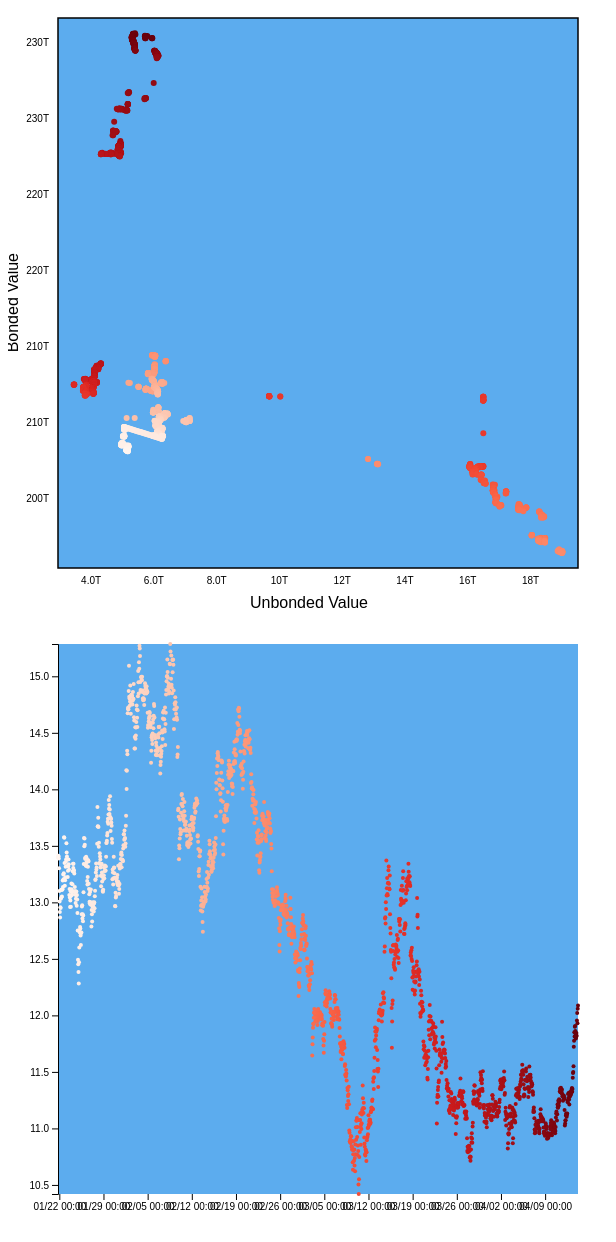
D3 v6 page, settled after 480 driven frames (8 s of simulated time); the page loaded 3 data file(s).


// ── app2.js
const colors = ["red", "orange", "yellow", "green", "blue", "indigo", "violet"];
var selectedClusters = [];
var circles2 = null;
var color2 = null;
function isColorInUse(color) {
    return selectedClusters.some(cluster => cluster.color === color);
  }
  
  function getRandomColor() {
    let color;
    do {
      color = colors[Math.floor(Math.random() * colors.length)];
    } while (isColorInUse(color));
    return color;
  }

var path = null; 
// set the dimensions and margins of the graph
var margin = { top: 10, right: 30, bottom: 40, left: 50 },
  width = 600 - margin.left - margin.right,
  height = 600 - margin.top - margin.bottom;


// append the svg object to the body of the page
var svg = d3
  .select("#my_dataviz")
  .append("svg")
  .attr("width", width + margin.left + margin.right)
  .attr("height", height + margin.top + margin.bottom)
  .append("g")
  .attr("transform", "translate(" + margin.left + "," + margin.top + ")");


// Add the grey background that makes ggplot2 famous
svg
  .append("rect")
  .attr("x", 0)
  .attr("y", 0)
  .attr("height", height)
  .attr("width", width)
  .style("fill", "#5CACEE");

 
// Read the data

Promise.all([d3.csv("unbonded.csv"), d3.csv("bonded.csv")]).then(function (data) {
  const unbondedData = data[0];
  const bondedData = data[1];

  // Merge unbondedData and bondedData based on timestamp
  const combinedData = unbondedData.map((unbondedItem, i) => {
    const bondedItem = bondedData[i];
    return {
      timestamp: new Date(unbondedItem.timestamp),
      unbondedValue: +unbondedItem.value,
      bondedValue: +bondedItem.value,
    };
  });

  var brush = d3.brush()
  .extent([[0, 0], [width, height]])
  .on("end", (event) => updateChart(event));
    
  svg
  .append("g")
  .attr("class", "brush")
  .call(brush);
  


  function updateChart(event) {
    extent = event.selection;
  
    // Update 4: Check if no points are selected
    if (!extent) return;
  
    const selected = combinedData.filter((d) =>
      extent[0][0] <= x(d.unbondedValue) && x(d.unbondedValue) <= extent[1][0]
      && extent[0][1] <= y(d.bondedValue) && y(d.bondedValue) <= extent[1][1]
    );
  
    // Update 4: If no points are selected, show an alert and return
    if (selected.length === 0) {
      alert("No points are selected. Please try again.");
      return;
    }
  
    // Update 2: Select color from available colors or random from the 7 colors
    let clusterColor;
    if (selectedClusters.length < 7) {
      clusterColor = getRandomColor();
    } else {
      clusterColor = colors[Math.floor(Math.random() * colors.length)];
    }
    
    // Update 5: Save the selected cluster's data and color information
    selectedClusters.push({ data: selected, color: clusterColor });
  
    selected.forEach(function (d) {
      d.selected = true;
    });
  
    circles.style("fill", function (d) {
      let fillColor = "white";
      selectedClusters.forEach(function (cluster) {
        if (cluster.data.includes(d)) {
          fillColor = cluster.color;
        }
      });
      return fillColor;
    });
  
    // Update 5: Update the line chart's color according to the selected clusters
    circles2.style("fill", function (d) {
        let fillColor = color2(d.timestamp);
        selectedClusters.forEach(function (cluster) {
          cluster.data.forEach(function (item) {
            if (item.timestamp.getTime() === d.timestamp.getTime()) {
              fillColor = cluster.color;
            }
          });
        });
        return fillColor;
      });
  
    svg.select(".brush").call(brush.move, null);
  }

  
  // Define the tooltip
  var tooltip = d3
    .select("#my_dataviz")
    .append("div")
    .style("opacity", 0)
    .attr("class", "tooltip")
    .style("background-color", "white")
    .style("border", "solid")
    .style("border-width", "1px")
    .style("border-radius", "5px")
    .style("padding", "10px");

 // Add X axis
var x = d3
.scaleLinear()
.domain([d3.min(combinedData, (d) => d.unbondedValue)-500000000000, d3.max(combinedData, (d) => d.unbondedValue)+500000000000])
.range([0, width]);
svg
.append("g")
.attr("transform", "translate(0," + height + ")")
.call(d3.axisBottom(x).tickFormat(d3.format(".2s")))
.select(".domain")
.remove();

// Add Y axis
var y = d3
.scaleLinear()
.domain([d3.min(combinedData, (d) => d.bondedValue)-1000000000000, d3.max(combinedData, (d) => d.bondedValue)+1000000000000])
.range([height, 0]);
svg
.append("g")
.call(d3.axisLeft(y).tickFormat(d3.format(".2s")))
.select(".domain")
.remove();

// Remove grid lines
svg.selectAll(".tick line").remove();

// Add X axis label
svg
.append("text")
.attr("text-anchor", "end")
.attr("x", width / 2 + margin.left)
.attr("y", height + margin.top + 30)
.text("Unbonded Value")
.style("fill", "black");

// Y axis label
svg
.append("text")
.attr("text-anchor", "end")
.attr("transform", "rotate(-90)")
.attr("y", -margin.left + 10)
.attr("x", -margin.top - height / 2 + 50)
.text("Bonded Value")
.style("fill", "black");

// Add border
svg
.append("rect")
.attr("x", 0)
.attr("y", 0)
.attr("height", height)
.attr("width", width)
.style("fill", "none")
.style("stroke", "black")
.style("stroke-width", "1.5px");

  // Color scale
  var color = d3
    .scaleSequential()
    .domain(d3.extent(combinedData, d => new Date(d.timestamp)))
    .interpolator(d3.interpolateReds);

const mouseover = function(event, d) {
  tooltip
  .transition()
  .duration(200)
  tooltip
  .html(
  "<strong>timestamp : </strong>" +
  `${d3.timeFormat("%m/%d %H:%M")(new Date(d.timestamp))}` +
  "<br>" +
  "<strong>unbonded : </strong>" +
  `${d.unbondedValue}`+
  "<br>" +
  "<strong>bonded : </strong>" +
  `${d.bondedValue}`+
  "<br>" +
  "<strong>ratio : </strong>" +
  `${d.bondedValue/d.unbondedValue}`)
  .style("left", (event.x)/2 + "px") // It is important to put the +90: other wise the tooltip is exactly where the point is an it creates a weird effect
  .style("top", (event.y)/2 + "px")
  .style("opacity", 1)
}
const mouseleave = function(event,d) {
  tooltip
    .transition()
    .duration(200)
    .style("opacity", 0)
}

  // Add dots
  var circles = svg
    .append("g")
    .selectAll("dot")
    .data(combinedData)
    .enter()
    .append("circle")
    .attr("cx", function (d) {
      return x(d.unbondedValue);
    }) 
    .attr("cy", function (d) {
    return y(d.bondedValue);
    })
    .attr("r", 3)
    .style("fill", function (d) {
    return color(new Date(d.timestamp));
    })
    // Add tooltip
    .on("mouseover", mouseover )
    .on("mouseleave", mouseleave )
  });
  function formatValue(value) {
    return d3.format(".2s")(value).replace("G", "B");
  }
  
// set the dimensions and margins of the graph
var margin2 = { top: 10, right: 30, bottom: 40, left: 50 },
  width2 = 600 - margin2.left - margin2.right,
  height2 = 600 - margin2.top - margin2.bottom;

// append the svg object to the body of the page
var svg2 = d3
  .select("#my_dataviz2")
  .append("svg")
  .attr("width", width2 + margin2.left + margin2.right)
  .attr("height", height2 + margin2.top + margin2.bottom)
  .append("g")
  .attr("transform", "translate(" + margin2.left + "," + margin2.top + ")");

// Add the grey background that makes ggplot2 famous
svg2
  .append("rect")
  .attr("x", 0)
  .attr("y", 0)
  .attr("height", height2)
  .attr("width", width2)
  .style("fill", "#5CACEE");

// Read the data
// Scatter plot
d3.csv("cosmos.csv").then(function (data) {

    function getColorForTimestamp(timestamp) {
        let fillColor = color2(timestamp);
        selectedClusters.forEach(function (cluster) {
          cluster.data.forEach(function (item) {
            if (item.timestamp.getTime() === timestamp.getTime()) {
              fillColor = cluster.color;
            }
          });
        });
        return fillColor;
      }  
  // Format the data
  const parseTime = d3.timeParse("%Y-%m-%dT%H:%M:%S.%LZ");
  data.forEach(function (d) {
    d.timestamp = parseTime(d.timestamp);
    d.value = +d.value;
  });

  // Add X axis
  var x2 = d3
    .scaleTime()
    .domain(d3.extent(data, function (d) {
      return d.timestamp;
    }))
    .range([0, width2]);
  svg2
    .append("g")
    .attr("transform", "translate(0," + height2 + ")")
    .call(d3.axisBottom(x2).tickFormat(d3.timeFormat("%m/%d %H:%M")))
    .select(".domain")
    .remove();

  // Add Y axis
  var y2 = d3
    .scaleLinear()
    .domain([
      d3.min(data, function (d) {
        return d.value;
      }),
      d3.max(data, function (d) {
        return d.value;
      }),
    ])
    .range([height2, 0]);
  svg2.append("g").call(d3.axisLeft(y2));

  // Color scale
    color2 = d3
    .scaleSequential()
    .domain(d3.extent(data, d => d.timestamp))
    .interpolator(d3.interpolateReds);

// Add dots
circles2 = svg2
  .append("g")
  .selectAll("dot")
  .data(data)
  .enter()
  .append("circle")
  .attr("cx", function (d) {
    return x2(d.timestamp);
  })
  .attr("cy", function (d) {
    return y2(d.value);
  })
  .attr("r", 2)
  .style("fill", function (d) {
    return getColorForTimestamp(d.timestamp);
  });

});


### data: bonded.csv
timestamp, value
2023-04-14T05:00:00Z, 230288638054899
2023-04-14T04:00:00Z, 230274609252749
2023-04-14T03:00:00Z, 230278040670321
2023-04-14T02:00:00Z, 230423116887450
2023-04-14T01:00:00Z, 230425343071829
2023-04-14T00:00:00Z, 230423745376986
2023-04-13T23:00:00Z, 230428283848270
2023-04-13T22:00:00Z, 230425068016477
2023-04-13T21:00:00Z, 230444784968473
2023-04-13T20:00:00Z, 230412336267817
2023-04-13T19:00:00Z, 230404723423280
2023-04-13T18:00:00Z, 230326340443045
2023-04-13T17:00:00Z, 230279597687508
2023-04-13T16:00:00Z, 230277492570051
2023-04-13T15:00:00Z, 230608258903027
2023-04-13T14:00:00Z, 230536122987143
2023-04-13T13:00:00Z, 230524859089345
2023-04-13T12:00:00Z, 230522880420934
2023-04-13T11:00:00Z, 230548888411012
2023-04-13T10:00:00Z, 230562954549812
2023-04-13T09:00:00Z, 230549776335597
2023-04-13T08:00:00Z, 230564293089121
2023-04-13T07:00:00Z, 230536815981173
2023-04-13T06:00:00Z, 230535657439866
2023-04-13T05:00:00Z, 230534260310083
2023-04-13T04:00:00Z, 230519473280476
2023-04-13T03:00:00Z, 230412660864800
2023-04-13T02:00:00Z, 230416615100335
2023-04-13T01:00:00Z, 230397303541590
2023-04-13T00:00:00Z, 230407641300521
2023-04-12T23:00:00Z, 230407379177999
2023-04-12T22:00:00Z, 230404684076807
2023-04-12T21:00:00Z, 230396474186468
2023-04-12T20:00:00Z, 230360515786366
2023-04-12T19:00:00Z, 230350829455393
2023-04-12T18:00:00Z, 230348181334295
2023-04-12T17:00:00Z, 230342747255416
2023-04-12T16:00:00Z, 230341238580313
2023-04-12T15:00:00Z, 230311790534426
2023-04-12T14:00:00Z, 230306033864057
2023-04-12T13:00:00Z, 230268062564254
2023-04-12T12:00:00Z, 230174520553738
2023-04-12T11:00:00Z, 230167689359952
2023-04-12T10:00:00Z, 230175792509783
2023-04-12T09:00:00Z, 230168544656455
2023-04-12T08:00:00Z, 230164607638076
2023-04-12T07:00:00Z, 230109997711089
2023-04-12T06:00:00Z, 230108323754696
2023-04-12T05:00:00Z, 230102540440704
2023-04-12T04:00:00Z, 230099786453282
2023-04-12T03:00:00Z, 230094282947312
2023-04-12T02:00:00Z, 230080172505188
2023-04-12T01:00:00Z, 230073678487408
2023-04-12T00:00:00Z, 230035602360414
2023-04-11T23:00:00Z, 230034560894910
2023-04-11T22:00:00Z, 230030633379529
2023-04-11T21:00:00Z, 230033384606294
2023-04-11T20:00:00Z, 230017435203592
2023-04-11T19:00:00Z, 229975141395037
2023-04-11T18:00:00Z, 229947029840091
... 1,919 more rows

### data: unbonded.csv
timestamp, value
2023-04-14T05:00:00Z, 5963843178233
2023-04-14T04:00:00Z, 5964142108388
2023-04-14T03:00:00Z, 5952731990813
2023-04-14T02:00:00Z, 5806130389640
2023-04-14T01:00:00Z, 5761081579057
2023-04-14T00:00:00Z, 5762675322261
2023-04-13T23:00:00Z, 5754708162971
2023-04-13T22:00:00Z, 5756142335588
2023-04-13T21:00:00Z, 5731078077326
2023-04-13T20:00:00Z, 5732539637035
2023-04-13T19:00:00Z, 5733622067151
2023-04-13T18:00:00Z, 5739803467005
2023-04-13T17:00:00Z, 5736271219059
2023-04-13T16:00:00Z, 5754773343633
2023-04-13T15:00:00Z, 5415501908719
2023-04-13T14:00:00Z, 5382211638164
2023-04-13T13:00:00Z, 5377654742181
2023-04-13T12:00:00Z, 5427201268723
2023-04-13T11:00:00Z, 5391364593366
2023-04-13T10:00:00Z, 5368671429843
2023-04-13T09:00:00Z, 5373576371885
2023-04-13T08:00:00Z, 5349686838158
2023-04-13T07:00:00Z, 5350299598722
2023-04-13T06:00:00Z, 5350755931184
2023-04-13T05:00:00Z, 5351371119019
2023-04-13T04:00:00Z, 5350316285023
2023-04-13T03:00:00Z, 5350044111806
2023-04-13T02:00:00Z, 5345291883417
2023-04-13T01:00:00Z, 5349390045567
2023-04-13T00:00:00Z, 5330604737270
2023-04-12T23:00:00Z, 5329920721379
2023-04-12T22:00:00Z, 5330792841079
2023-04-12T21:00:00Z, 5330978328182
2023-04-12T20:00:00Z, 5326867093946
2023-04-12T19:00:00Z, 5307615366288
2023-04-12T18:00:00Z, 5318027565821
2023-04-12T17:00:00Z, 5320371909221
2023-04-12T16:00:00Z, 5317901434382
2023-04-12T15:00:00Z, 5308958617654
2023-04-12T14:00:00Z, 5307933329136
2023-04-12T13:00:00Z, 5327140489405
2023-04-12T12:00:00Z, 5323887888880
2023-04-12T11:00:00Z, 5325214364130
2023-04-12T10:00:00Z, 5316872210322
2023-04-12T09:00:00Z, 5325540661974
2023-04-12T08:00:00Z, 5326210877114
2023-04-12T07:00:00Z, 5366137893932
2023-04-12T06:00:00Z, 5361231623967
2023-04-12T05:00:00Z, 5359625704664
2023-04-12T04:00:00Z, 5359286035214
2023-04-12T03:00:00Z, 5359130089196
2023-04-12T02:00:00Z, 5362270234499
2023-04-12T01:00:00Z, 5375945241524
2023-04-12T00:00:00Z, 5367005464851
2023-04-11T23:00:00Z, 5365459304400
2023-04-11T22:00:00Z, 5365851228033
2023-04-11T21:00:00Z, 5359651271849
2023-04-11T20:00:00Z, 5359632480708
2023-04-11T19:00:00Z, 5362344834794
2023-04-11T18:00:00Z, 5356175515027
... 1,919 more rows

### data: cosmos.csv
timestamp, value
2023-04-14T05:00:00.000Z, 12.09
2023-04-14T04:00:00.000Z, 12.06
2023-04-14T03:00:00.000Z, 11.93
2023-04-14T02:00:00.000Z, 12.02
2023-04-14T01:00:00.000Z, 11.95
2023-04-14T00:00:00.000Z, 11.82
2023-04-13T23:00:00.000Z, 11.84
2023-04-13T22:00:00.000Z, 11.81
2023-04-13T21:00:00.000Z, 11.8
2023-04-13T20:00:00.000Z, 11.84
2023-04-13T19:00:00.000Z, 11.86
2023-04-13T18:00:00.000Z, 11.91
2023-04-13T17:00:00.000Z, 11.9
2023-04-13T16:00:00.000Z, 11.81
2023-04-13T15:00:00.000Z, 11.85
2023-04-13T14:00:00.000Z, 11.78
2023-04-13T13:00:00.000Z, 11.72
2023-04-13T12:00:00.000Z, 11.55
2023-04-13T11:00:00.000Z, 11.5
2023-04-13T10:00:00.000Z, 11.49
2023-04-13T09:00:00.000Z, 11.45
2023-04-13T08:00:00.000Z, 11.35
2023-04-13T07:00:00.000Z, 11.33
2023-04-13T06:00:00.000Z, 11.36
2023-04-13T05:00:00.000Z, 11.35
2023-04-13T04:00:00.000Z, 11.32
2023-04-13T03:00:00.000Z, 11.33
2023-04-13T02:00:00.000Z, 11.3
2023-04-13T01:00:00.000Z, 11.3
2023-04-13T00:00:00.000Z, 11.32
2023-04-12T23:00:00.000Z, 11.29
2023-04-12T22:00:00.000Z, 11.3
2023-04-12T21:00:00.000Z, 11.28
2023-04-12T20:00:00.000Z, 11.21
2023-04-12T19:00:00.000Z, 11.25
2023-04-12T18:00:00.000Z, 11.32
2023-04-12T17:00:00.000Z, 11.26
2023-04-12T16:00:00.000Z, 11.27
2023-04-12T15:00:00.000Z, 11.3
2023-04-12T14:00:00.000Z, 11.23
2023-04-12T13:00:00.000Z, 11.25
2023-04-12T12:00:00.000Z, 11.13
2023-04-12T11:00:00.000Z, 11.12
2023-04-12T10:00:00.000Z, 11.1
2023-04-12T09:00:00.000Z, 11.12
2023-04-12T08:00:00.000Z, 11.13
2023-04-12T07:00:00.000Z, 11.11
2023-04-12T06:00:00.000Z, 11.07
2023-04-12T05:00:00.000Z, 11.07
2023-04-12T04:00:00.000Z, 11.04
2023-04-12T03:00:00.000Z, 11.03
2023-04-12T02:00:00.000Z, 11.16
2023-04-12T01:00:00.000Z, 11.26
2023-04-12T00:00:00.000Z, 11.28
2023-04-11T23:00:00.000Z, 11.29
2023-04-11T22:00:00.000Z, 11.27
2023-04-11T21:00:00.000Z, 11.28
2023-04-11T20:00:00.000Z, 11.25
2023-04-11T19:00:00.000Z, 11.29
2023-04-11T18:00:00.000Z, 11.29
... 1,919 more rows